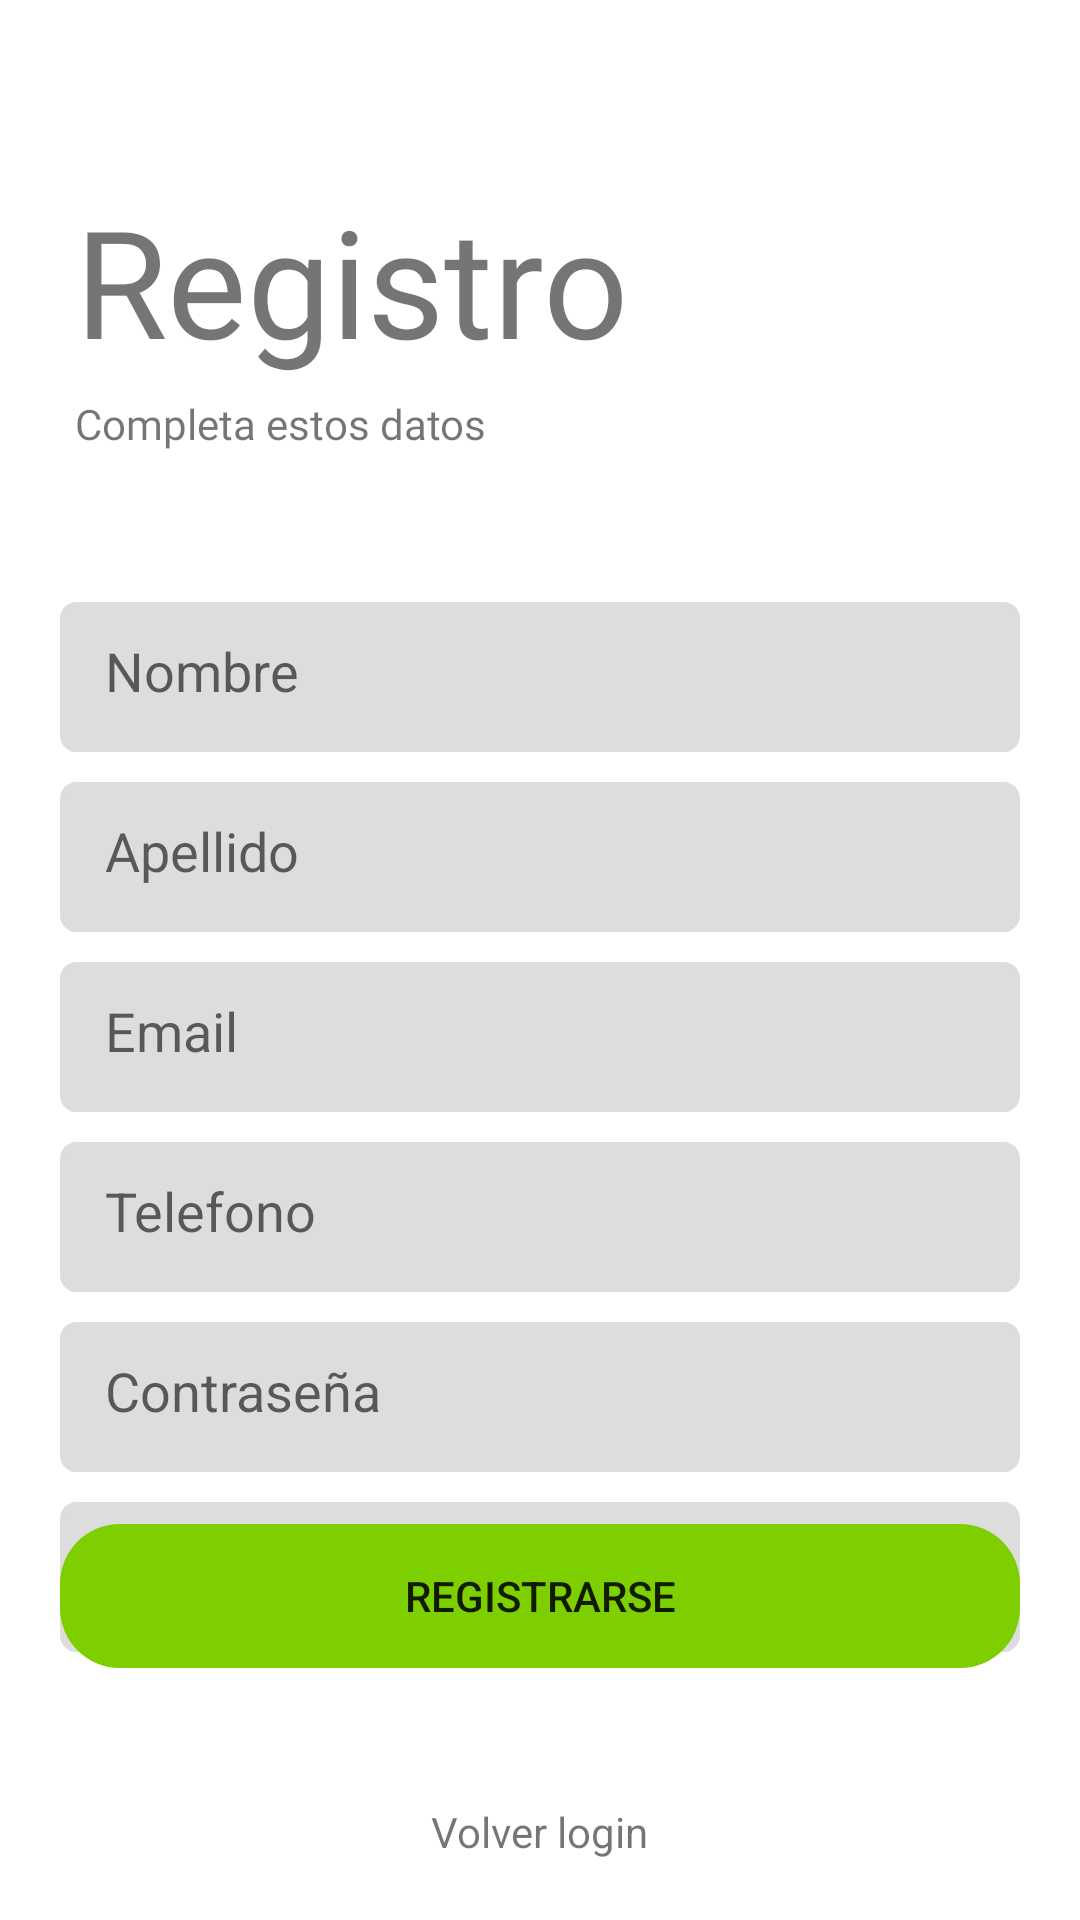

The Android layout XML behind this screen, and the referenced resources:
<!-- AndroidManifest.xml: application theme Theme.Manda2 -->
<!-- res/layout/activity_register.xml -->
<androidx.coordinatorlayout.widget.CoordinatorLayout xmlns:android="http://schemas.android.com/apk/res/android"
xmlns:app="http://schemas.android.com/apk/res-auto"
xmlns:tools="http://schemas.android.com/tools"
android:layout_width="match_parent"
android:layout_height="match_parent"
tools:context=".Activities.RegisterActivity">

<LinearLayout
    android:layout_width="match_parent"
    android:layout_height="match_parent"
    android:orientation="vertical">

    <TextView
        android:layout_width="wrap_content"
        android:layout_height="wrap_content"
        android:text="Registro"
        android:textSize="50dp"
        android:layout_marginTop="60dp"
        android:layout_marginLeft="25dp"
        android:fontFamily="@font/indigo_daisy"/>


    <TextView
        android:layout_width="wrap_content"
        android:layout_height="wrap_content"
        android:text="Completa estos datos"
        android:layout_marginLeft="25dp"
        android:layout_marginTop="5dp"
        android:fontFamily="@font/roboto_regular"
         />
    <EditText
        android:id="@+id/edittext_name"
        android:layout_width="match_parent"
        android:layout_height="50dp"
        android:hint="Nombre"
        android:background="@drawable/edidtex_custom"
        android:layout_marginTop="50dp"
        android:layout_marginLeft="20dp"
        android:layout_marginRight="20dp"
        android:padding="15dp"
        android:inputType="text"
        />
    <EditText
        android:id="@+id/edittext_lastname"
        android:layout_width="match_parent"
        android:layout_height="50dp"
        android:hint="Apellido"
        android:background="@drawable/edidtex_custom"
        android:layout_marginTop="10dp"
        android:layout_marginLeft="20dp"
        android:layout_marginRight="20dp"
        android:padding="15dp"
        android:inputType="text"
        />
    <EditText
        android:id="@+id/edittext_email"
        android:layout_width="match_parent"
        android:layout_height="50dp"
        android:hint="Email"
        android:background="@drawable/edidtex_custom"
        android:layout_marginTop="10dp"
        android:layout_marginLeft="20dp"
        android:layout_marginRight="20dp"
        android:padding="15dp"
        android:inputType="textEmailAddress"
        />
    <EditText
        android:id="@+id/edittext_phone"
        android:layout_width="match_parent"
        android:layout_height="50dp"
        android:hint="Telefono"
        android:background="@drawable/edidtex_custom"
        android:layout_marginTop="10dp"
        android:layout_marginLeft="20dp"
        android:layout_marginRight="20dp"
        android:padding="15dp"
        android:inputType="phone"
        />
    <EditText
        android:id="@+id/edittext_password"
        android:layout_width="match_parent"
        android:layout_height="50dp"
        android:hint="Contraseña"
        android:background="@drawable/edidtex_custom"
        android:layout_marginTop="10dp"
        android:layout_marginLeft="20dp"
        android:layout_marginRight="20dp"
        android:padding="15dp"
        android:inputType="textPassword"
        />
    <EditText
        android:id="@+id/edittext_confirm_password"
        android:layout_width="match_parent"
        android:layout_height="50dp"
        android:hint="Confirmar contraseña"
        android:background="@drawable/edidtex_custom"
        android:layout_marginTop="10dp"
        android:layout_marginLeft="20dp"
        android:layout_marginRight="20dp"
        android:padding="15dp"
        android:inputType="textPassword"
        />

</LinearLayout>

<LinearLayout

    android:layout_width="match_parent"
    android:layout_height="wrap_content"
    android:orientation="vertical"
    android:layout_gravity="bottom"
    android:gravity="center">

    <Button
        android:id="@+id/btn_register"
        android:layout_width="match_parent"
        android:layout_height="wrap_content"
        android:text="Registrarse"
        android:layout_marginRight="20dp"
        android:layout_marginLeft="20dp"
        android:layout_marginTop="260dp"
        android:backgroundTint="@color/green"
        android:background="@drawable/round_button"/>

    <ImageView
        android:backgroundTint="@color/green"
        android:id="@+id/delvolver"
        android:layout_width="30dp"
        android:layout_height="30dp"
        android:layout_marginTop="10dp"
        android:layout_marginBottom="5dp"
        android:src="@drawable/ic_baseline_chevron_left_24" />

    <TextView
        android:layout_width="wrap_content"
        android:layout_height="wrap_content"
        android:text="Volver login"
        android:layout_marginBottom="20dp"/>

</LinearLayout>

</androidx.coordinatorlayout.widget.CoordinatorLayout>
<!-- resources referenced by this layout -->
<resources>
  <color name="green">#7ECF00</color>
  <!-- drawable edidtex_custom (drawable) -->
  <?xml version="1.0" encoding="utf-8"?>
  <shape
      xmlns:android="http://schemas.android.com/apk/res/android"
      android:shape="rectangle"
      android:padding="10dp">
  
      <solid android:color="@color/gray_light"/>
  
      <stroke android:width="1dp" android:color="@color/gray_light1"/>
  
      <corners android:radius="5dp"/>
  </shape>
  <!-- drawable round_button (drawable) -->
  <?xml version="1.0" encoding="utf-8"?>
  <shape xmlns:android="http://schemas.android.com/apk/res/android"
      android:shape="rectangle"
      android:padding="10sp">
      <corners android:radius="20sp"/>
  </shape>
  <style name="Theme.Manda2" parent="Theme.MaterialComponents.DayNight.NoActionBar">
          
          <item name="colorPrimary">@color/green</item>
          <item name="colorPrimaryVariant">@color/green</item>
          <item name="colorOnPrimary">@color/white</item>
          
          <item name="colorSecondary">@color/green</item>
          <item name="colorSecondaryVariant">@color/green</item>
          <item name="colorOnSecondary">@color/black</item>
          
          <item name="android:statusBarColor" tools:targetApi="l">?attr/colorPrimaryVariant</item>
          
      </style>
  <color name="gray_light">#DDDDDD</color>
  <color name="gray_light1">#DDDDDD</color>
  <color name="white">#FFFFFF</color>
  <color name="black">#FF000000</color>
</resources>
